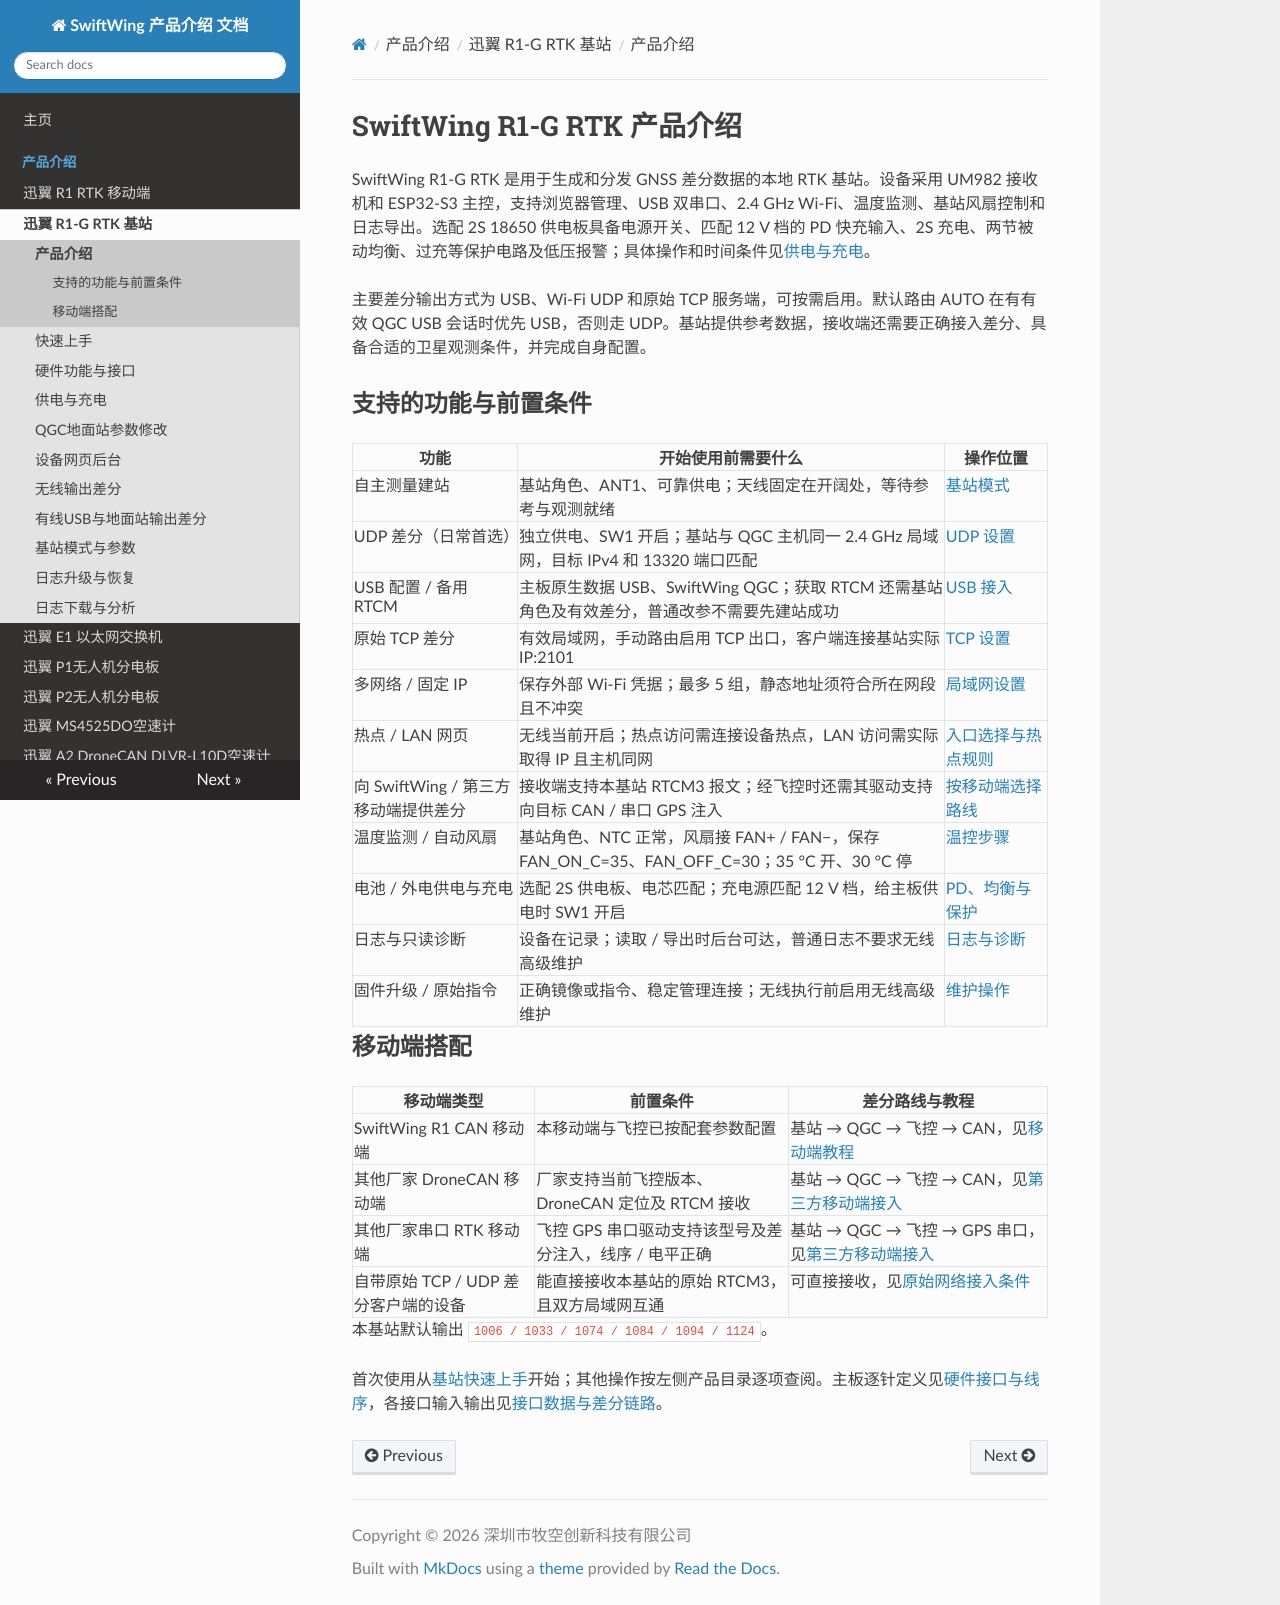

repository: SwiftWing001/SwiftWing-Product-Introduction · page: SwiftWing R1-G RTK基站/SwiftWing R1-G RTK产品介绍/index.html · generator: mkdocs

<div class="rtk-guide" aria-hidden="true"></div>

# SwiftWing R1-G RTK 产品介绍

SwiftWing R1-G RTK 是用于生成和分发 GNSS 差分数据的本地 RTK 基站。设备采用 UM982 接收机和 ESP32-S3 主控，支持浏览器管理、USB 双串口、2.4 GHz Wi-Fi、温度监测、基站风扇控制和日志导出。选配 2S 18650 供电板具备电源开关、匹配 12 V 档的 PD 快充输入、2S 充电、两节被动均衡、过充等保护电路及低压报警；具体操作和时间条件见[供电与充电](供电与充电.md)。

主要差分输出方式为 USB、Wi-Fi UDP 和原始 TCP 服务端，可按需启用。默认路由 AUTO 在有有效 QGC USB 会话时优先 USB，否则走 UDP。基站提供参考数据，接收端还需要正确接入差分、具备合适的卫星观测条件，并完成自身配置。

## 支持的功能与前置条件

| 功能 | 开始使用前需要什么 | 操作位置 |
| --- | --- | --- |
| 自主测量建站 | 基站角色、ANT1、可靠供电；天线固定在开阔处，等待参考与观测就绪 | [基站模式](基站模式与参数.md) |
| UDP 差分（日常首选） | 独立供电、SW1 开启；基站与 QGC 主机同一 2.4 GHz 局域网，目标 IPv4 和 13320 端口匹配 | [UDP 设置](Wifi输出差分.md) |
| USB 配置 / 备用 RTCM | 主板原生数据 USB、SwiftWing QGC；获取 RTCM 还需基站角色及有效差分，普通改参不需要先建站成功 | [USB 接入](USB与地面站输出差分.md) |
| 原始 TCP 差分 | 有效局域网，手动路由启用 TCP 出口，客户端连接基站实际 IP:2101 | [TCP 设置](Wifi输出差分.md#tcp-output) |
| 多网络 / 固定 IP | 保存外部 Wi-Fi 凭据；最多 5 组，静态地址须符合所在网段且不冲突 | [局域网设置](设备后台参数修改.md) |
| 热点 / LAN 网页 | 无线当前开启；热点访问需连接设备热点，LAN 访问需实际取得 IP 且主机同网 | [入口选择与热点规则](设备后台参数修改.md#wireless-rules) |
| 向 SwiftWing / 第三方移动端提供差分 | 接收端支持本基站 RTCM3 报文；经飞控时还需其驱动支持向目标 CAN / 串口 GPS 注入 | [按移动端选择路线](USB与地面站输出差分.md#third-party-rover) |
| 温度监测 / 自动风扇 | 基站角色、NTC 正常，风扇接 FAN+ / FAN−，保存 FAN_ON_C=35、FAN_OFF_C=30；35 °C 开、30 °C 停 | [温控步骤](设备后台参数修改.md#cooling) |
| 电池 / 外电供电与充电 | 选配 2S 供电板、电芯匹配；充电源匹配 12 V 档，给主板供电时 SW1 开启 | [PD、均衡与保护](供电与充电.md#charging) |
| 日志与只读诊断 | 设备在记录；读取 / 导出时后台可达，普通日志不要求无线高级维护 | [日志与诊断](日志升级与恢复.md) |
| 固件升级 / 原始指令 | 正确镜像或指令、稳定管理连接；无线执行前启用无线高级维护 | [维护操作](日志升级与恢复.md) |



## 移动端搭配

| 移动端类型 | 前置条件 | 差分路线与教程 |
| --- | --- | --- |
| SwiftWing R1 CAN 移动端 | 本移动端与飞控已按配套参数配置 | 基站 → QGC → 飞控 → CAN，见[移动端教程](../SwiftWing_R1_RTK_移动端/快速上手.md) |
| 其他厂家 DroneCAN 移动端 | 厂家支持当前飞控版本、DroneCAN 定位及 RTCM 接收 | 基站 → QGC → 飞控 → CAN，见[第三方移动端接入](USB与地面站输出差分.md#third-party-rover) |
| 其他厂家串口 RTK 移动端 | 飞控 GPS 串口驱动支持该型号及差分注入，线序 / 电平正确 | 基站 → QGC → 飞控 → GPS 串口，见[第三方移动端接入](USB与地面站输出差分.md#third-party-rover) |
| 自带原始 TCP / UDP 差分客户端的设备 | 能直接接收本基站的原始 RTCM3，且双方局域网互通 | 可直接接收，见[原始网络接入条件](USB与地面站输出差分.md#direct-network-rover) |

本基站默认输出 `1006 / 1033 / 1074 / 1084 / 1094 / 1124`。

首次使用从[基站快速上手](快速上手.md)开始；其他操作按左侧产品目录逐项查阅。主板逐针定义见[硬件接口与线序](../RTK通用/硬件接口与线序.md)，各接口输入输出见[接口数据与差分链路](../RTK通用/接口数据与差分链路.md)。
